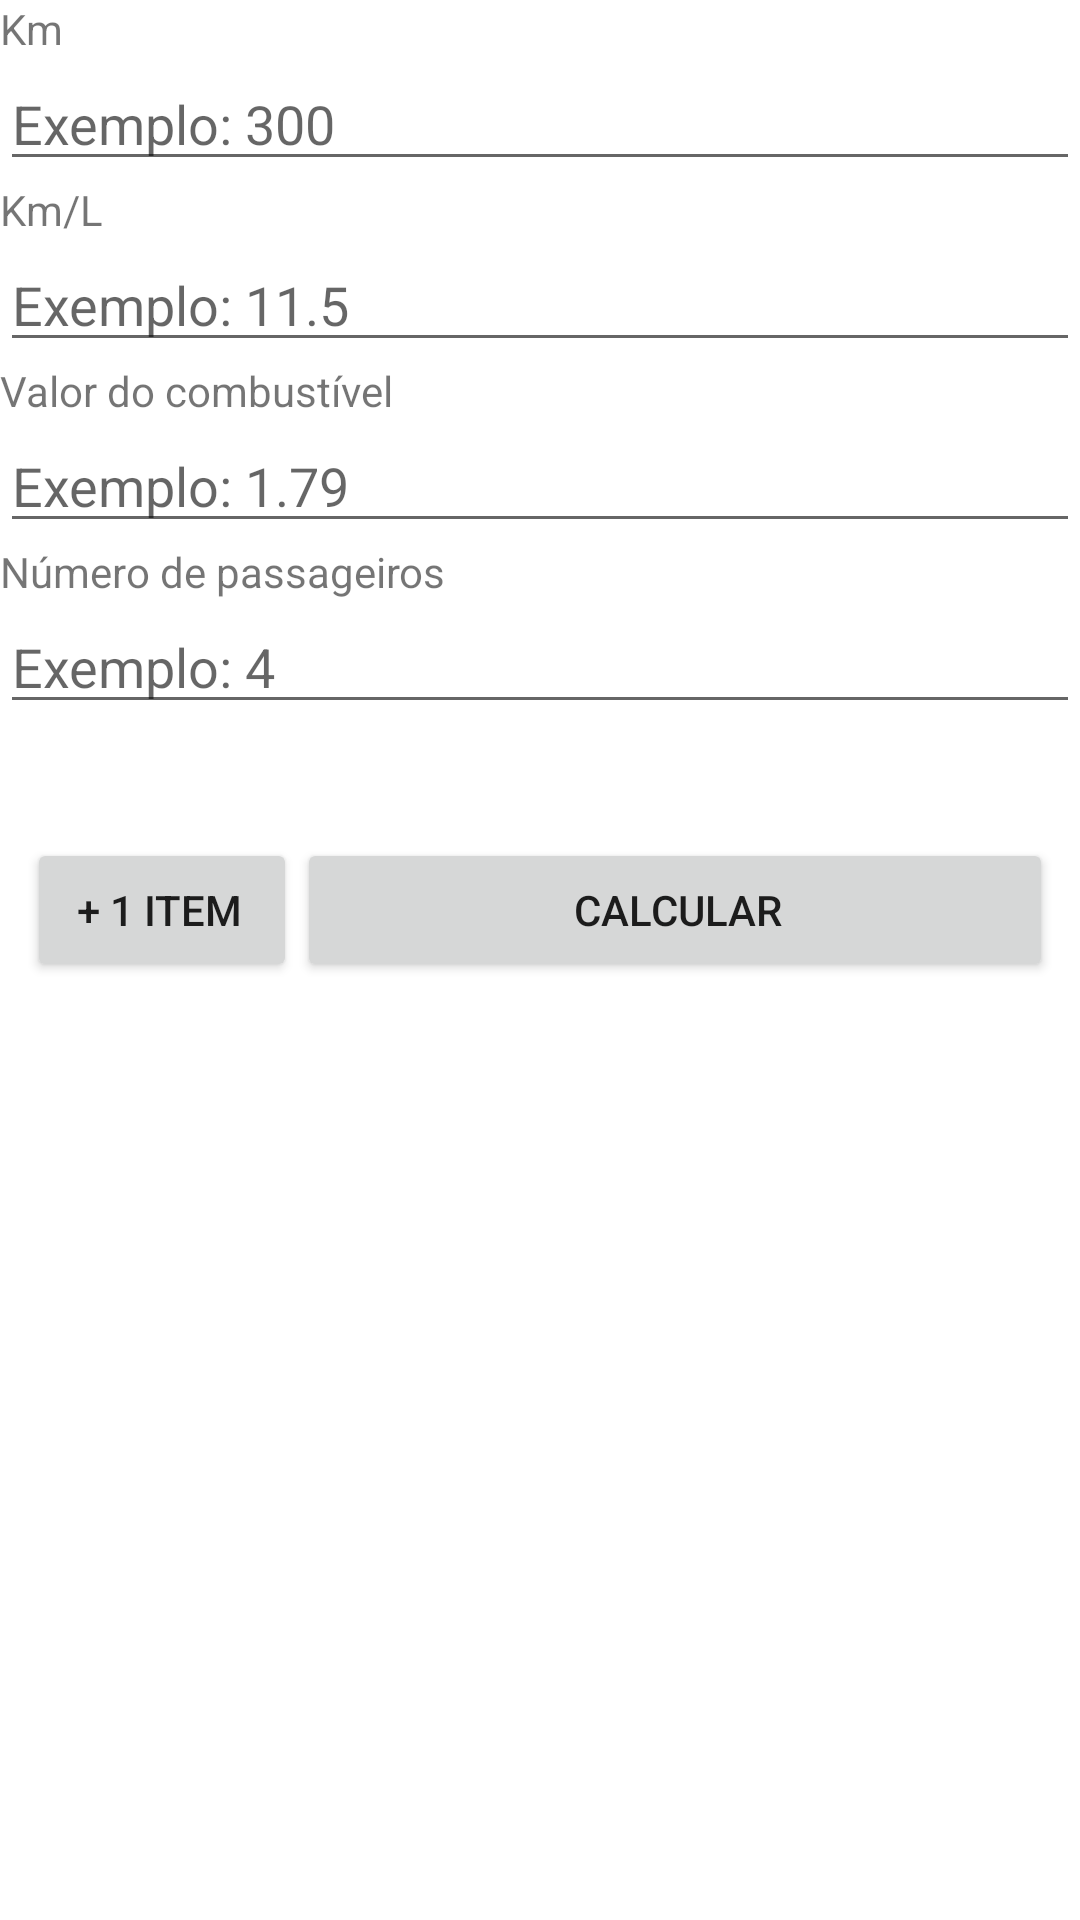

Here is an Android app screen rendered from its layout file. Give the layout XML and the strings, colors and styles it references.
<!-- AndroidManifest.xml: fallback theme Theme.MaterialComponents.DayNight.NoActionBar -->
<!-- res/layout/main.xml -->
<?xml version="1.0" encoding="utf-8"?>
<ScrollView xmlns:android="http://schemas.android.com/apk/res/android"
    android:id="@+id/scrollView1"
    android:layout_width="match_parent"
    android:layout_height="wrap_content">

    <LinearLayout
        android:layout_width="fill_parent"
        android:layout_height="wrap_content"
        android:orientation="vertical" >

        <LinearLayout
            android:id="@+id/myLinearLayout"
            android:layout_width="fill_parent"
            android:layout_height="fill_parent"
            android:orientation="vertical" >

            <TextView
                android:id="@+id/tvKm"
                android:layout_width="wrap_content"
                android:layout_height="wrap_content"
                android:text="Km" />

            <EditText
                android:id="@+id/etKm"
                android:layout_width="match_parent"
                android:layout_height="wrap_content"
                android:hint="Exemplo: 300"
                android:inputType="number" />

            <TextView
                android:id="@+id/tvKmL"
                android:layout_width="wrap_content"
                android:layout_height="wrap_content"
                android:text="Km/L" />

            <EditText
                android:id="@+id/etKmL"
                android:layout_width="match_parent"
                android:layout_height="wrap_content"
                android:hint="Exemplo: 11.5"
                android:inputType="numberDecimal" />

            <TextView
                android:id="@+id/tvValorCombustivel"
                android:layout_width="wrap_content"
                android:layout_height="wrap_content"
                android:text="Valor do combustível" />

            <EditText
                android:id="@+id/etValorCombustivel"
                android:layout_width="match_parent"
                android:layout_height="wrap_content"
                android:hint="Exemplo: 1.79"
                android:inputType="numberDecimal" />

            <TextView
                android:id="@+id/tvNumeroPassageiros"
                android:layout_width="wrap_content"
                android:layout_height="wrap_content"
                android:text="Número de passageiros" />

            <EditText
                android:id="@+id/etNumeroPassageiros"
                android:layout_width="match_parent"
                android:layout_height="wrap_content"
                android:hint="Exemplo: 4"
                android:inputType="number" />

            <TextView
                android:id="@+id/tvResultado"
                android:layout_width="fill_parent"
                android:layout_height="match_parent"
                android:gravity="center" />

            <TextView
                android:id="@+id/tvResultadoPorPassageiro"
                android:layout_width="fill_parent"
                android:layout_height="match_parent"
                android:gravity="center" />
        </LinearLayout>

        <LinearLayout
            android:layout_width="fill_parent"
            android:layout_height="wrap_content"
            android:gravity="center_horizontal"
            android:orientation="horizontal"
            android:weightSum="100" >

            <Button
                android:id="@+id/btAddItem"
                android:layout_width="fill_parent"
                android:layout_height="match_parent"
                android:layout_weight="75"
                android:paddingLeft="10dp"
                android:text="+ 1 Item" />

            <Button
                android:id="@+id/btCalcular"
                android:layout_width="fill_parent"
                android:layout_height="match_parent"
                android:layout_weight="30"
                android:paddingRight="10dp"
                android:text="Calcular" >

            </Button>
        </LinearLayout>
    </LinearLayout>

</ScrollView>
<!-- resources referenced by this layout -->
<resources>

</resources>
